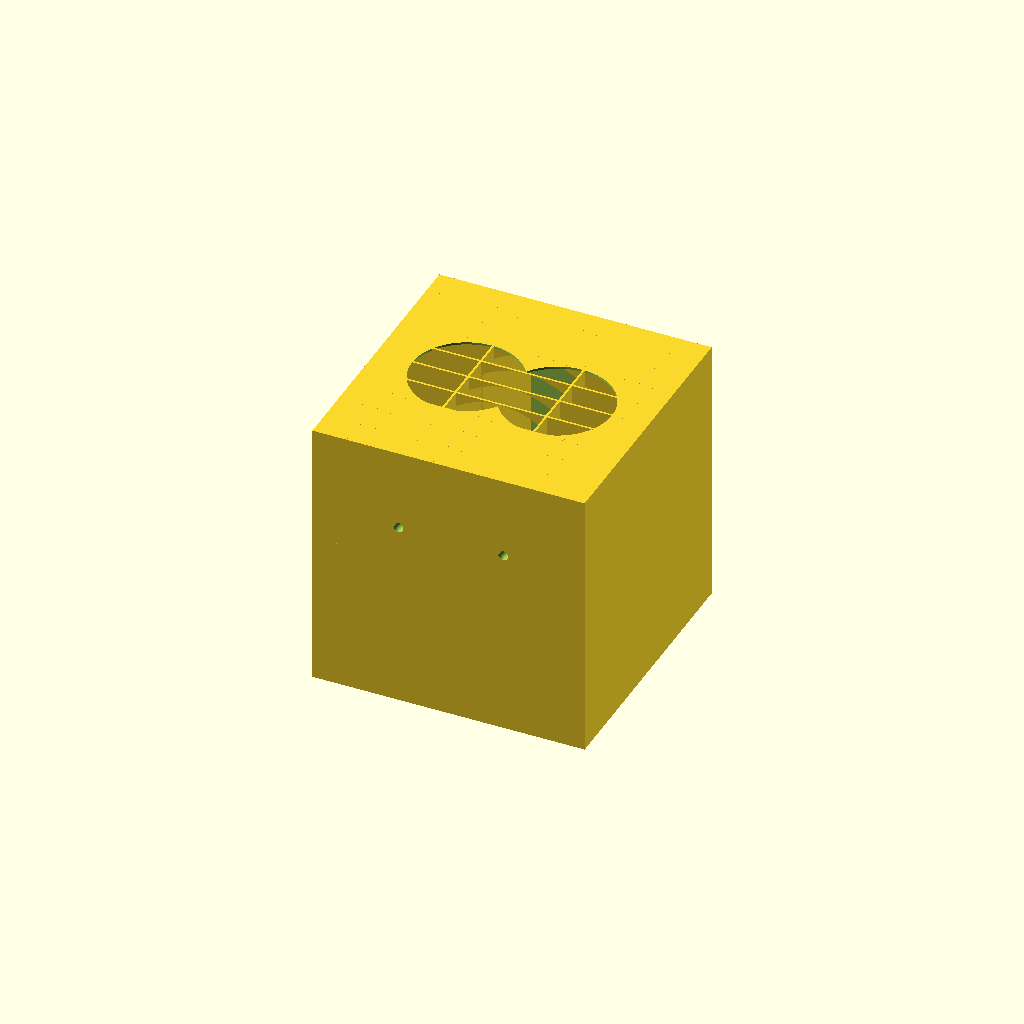
Cell 1 — every parameter at its default value.
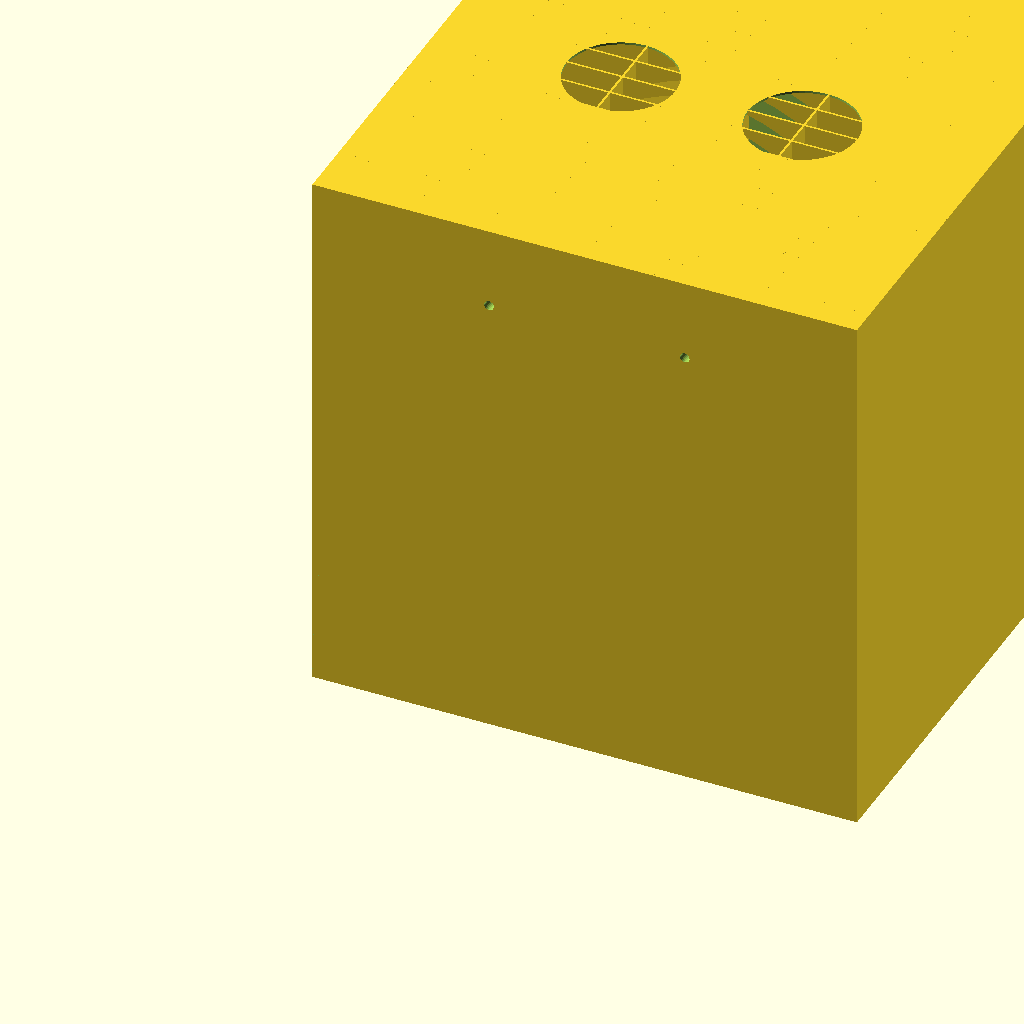
Cell 2: the same model with size = 200.
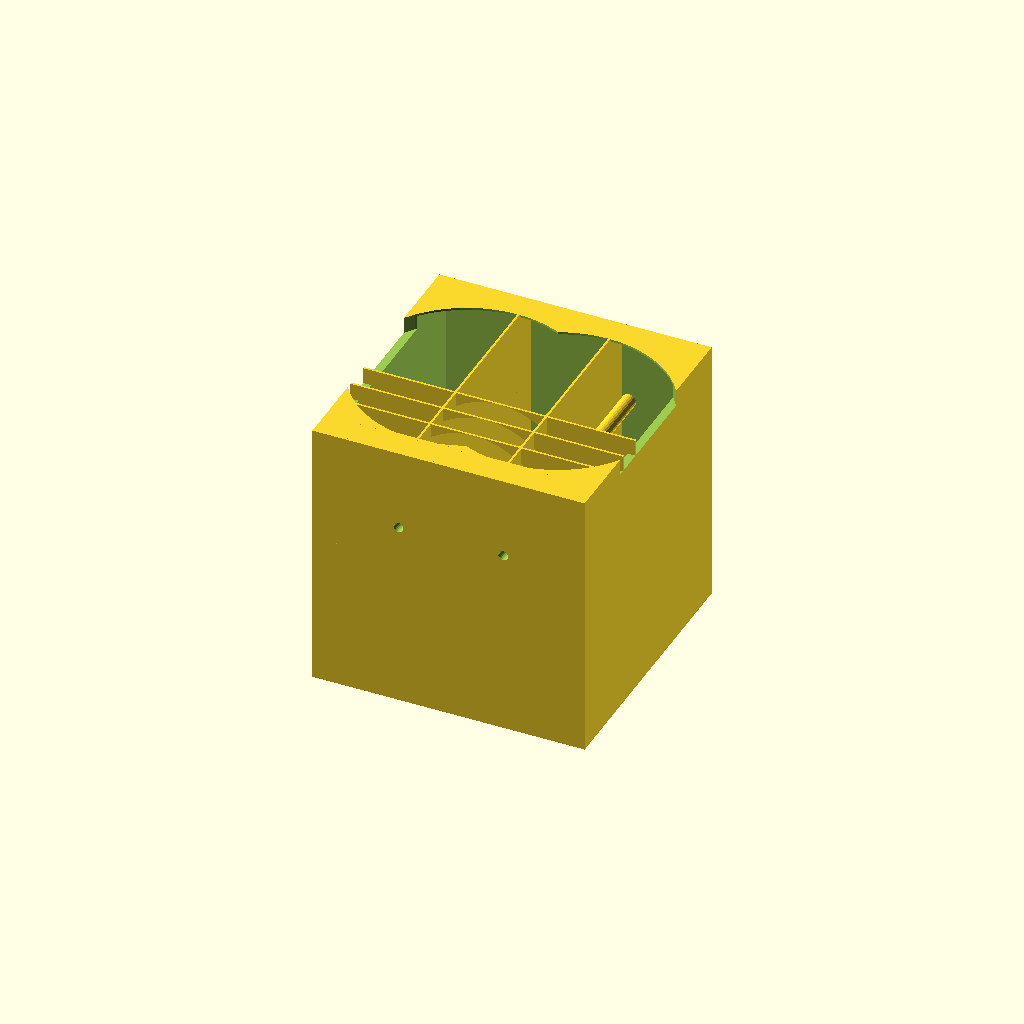
Cell 3: step_arc = 20 (everything else at default).
All cells are drawn from one camera (rotation 55°, 0°, 25°, orthographic, colour scheme Cornfield), so only the parameter changes between them.
OpenSCAD source file catamaran/test/scad/boxWithArcs.scad:
size		= 100;
height      = size;
thk			= 3;
thk_arc		= 0.8; //thinkness of support arcs
step_arc	= 10;
bolt_M      = 3.6;

difference(){
	translate([0,0,0])
		cube([size,size,height]);

	translate([thk,thk_arc,thk])
		cube([size-thk*2,size-thk_arc*2,(height-thk-thk_arc)]);
    
//holes on top
	translate([(size/3), (size/2), size-thk*2])
		cylinder(thk*3,step_arc*2,step_arc*2, $fn=64);
	translate([(size*2/3), (size/2), size-thk*2])
		cylinder(thk*3,step_arc*2,step_arc*2, $fn=64);

//horizontal holes
    translate([(size/3-bolt_M/2), size, size-thk*10])
        rotate([90,0,0])
            cylinder(size+thk*10,(bolt_M/2),(bolt_M/2), $fn=24);    
	translate([(size*2/3+bolt_M/2+thk_arc*2), size, size-thk*10])
        rotate([90,0,0])
            cylinder(size+thk*10,(bolt_M/2),(bolt_M/2), $fn=24);    	
}

//horizontal holes - internal stucture
difference(){
    translate([(size/3-bolt_M/2), size, size-thk*10])
    	rotate([90,0,0])
       	cylinder(size,(bolt_M/2+thk_arc),(bolt_M/2+thk_arc), $fn=24);    
    translate([(size/3-bolt_M/2), size, size-thk*10])
        rotate([90,0,0])
            cylinder(size+thk*10,(bolt_M/2),(bolt_M/2), $fn=24);    

}
difference(){
    translate([(size*2/3+bolt_M/2+thk_arc*2), size, size-thk*10])
    	rotate([90,0,0])
       	cylinder(size,(bolt_M/2+thk_arc),(bolt_M/2+thk_arc), $fn=24);    
    translate([(size*2/3+bolt_M/2+thk_arc*2), size, size-thk*10])
        rotate([90,0,0])
            cylinder(size+thk*10,(bolt_M/2),(bolt_M/2), $fn=24);    

}

//vertical splitters
translate([size/3, 0, 0])
	cube([thk_arc, size, height]);
translate([size*2/3, 0, 0])
	cube([thk_arc, size, height]);

//arcs
for (i=[0:(size/step_arc-1)]){
	translate([0,10*i,0])
	difference(){
		cube([size,thk_arc,size]);
		translate([size/2,thk_arc+2,0])
			rotate([90,0,0])
				scale([1,2,1])
					cylinder(thk_arc+4,size/2,size/2,$fn=100);
	} //difference
} //for i
Parameter table extracted from the source (name, type, default, range or options):
size: number, default 100
thk: number, default 3
thk_arc: number, default 0.8
step_arc: number, default 10
bolt_M: number, default 3.6
